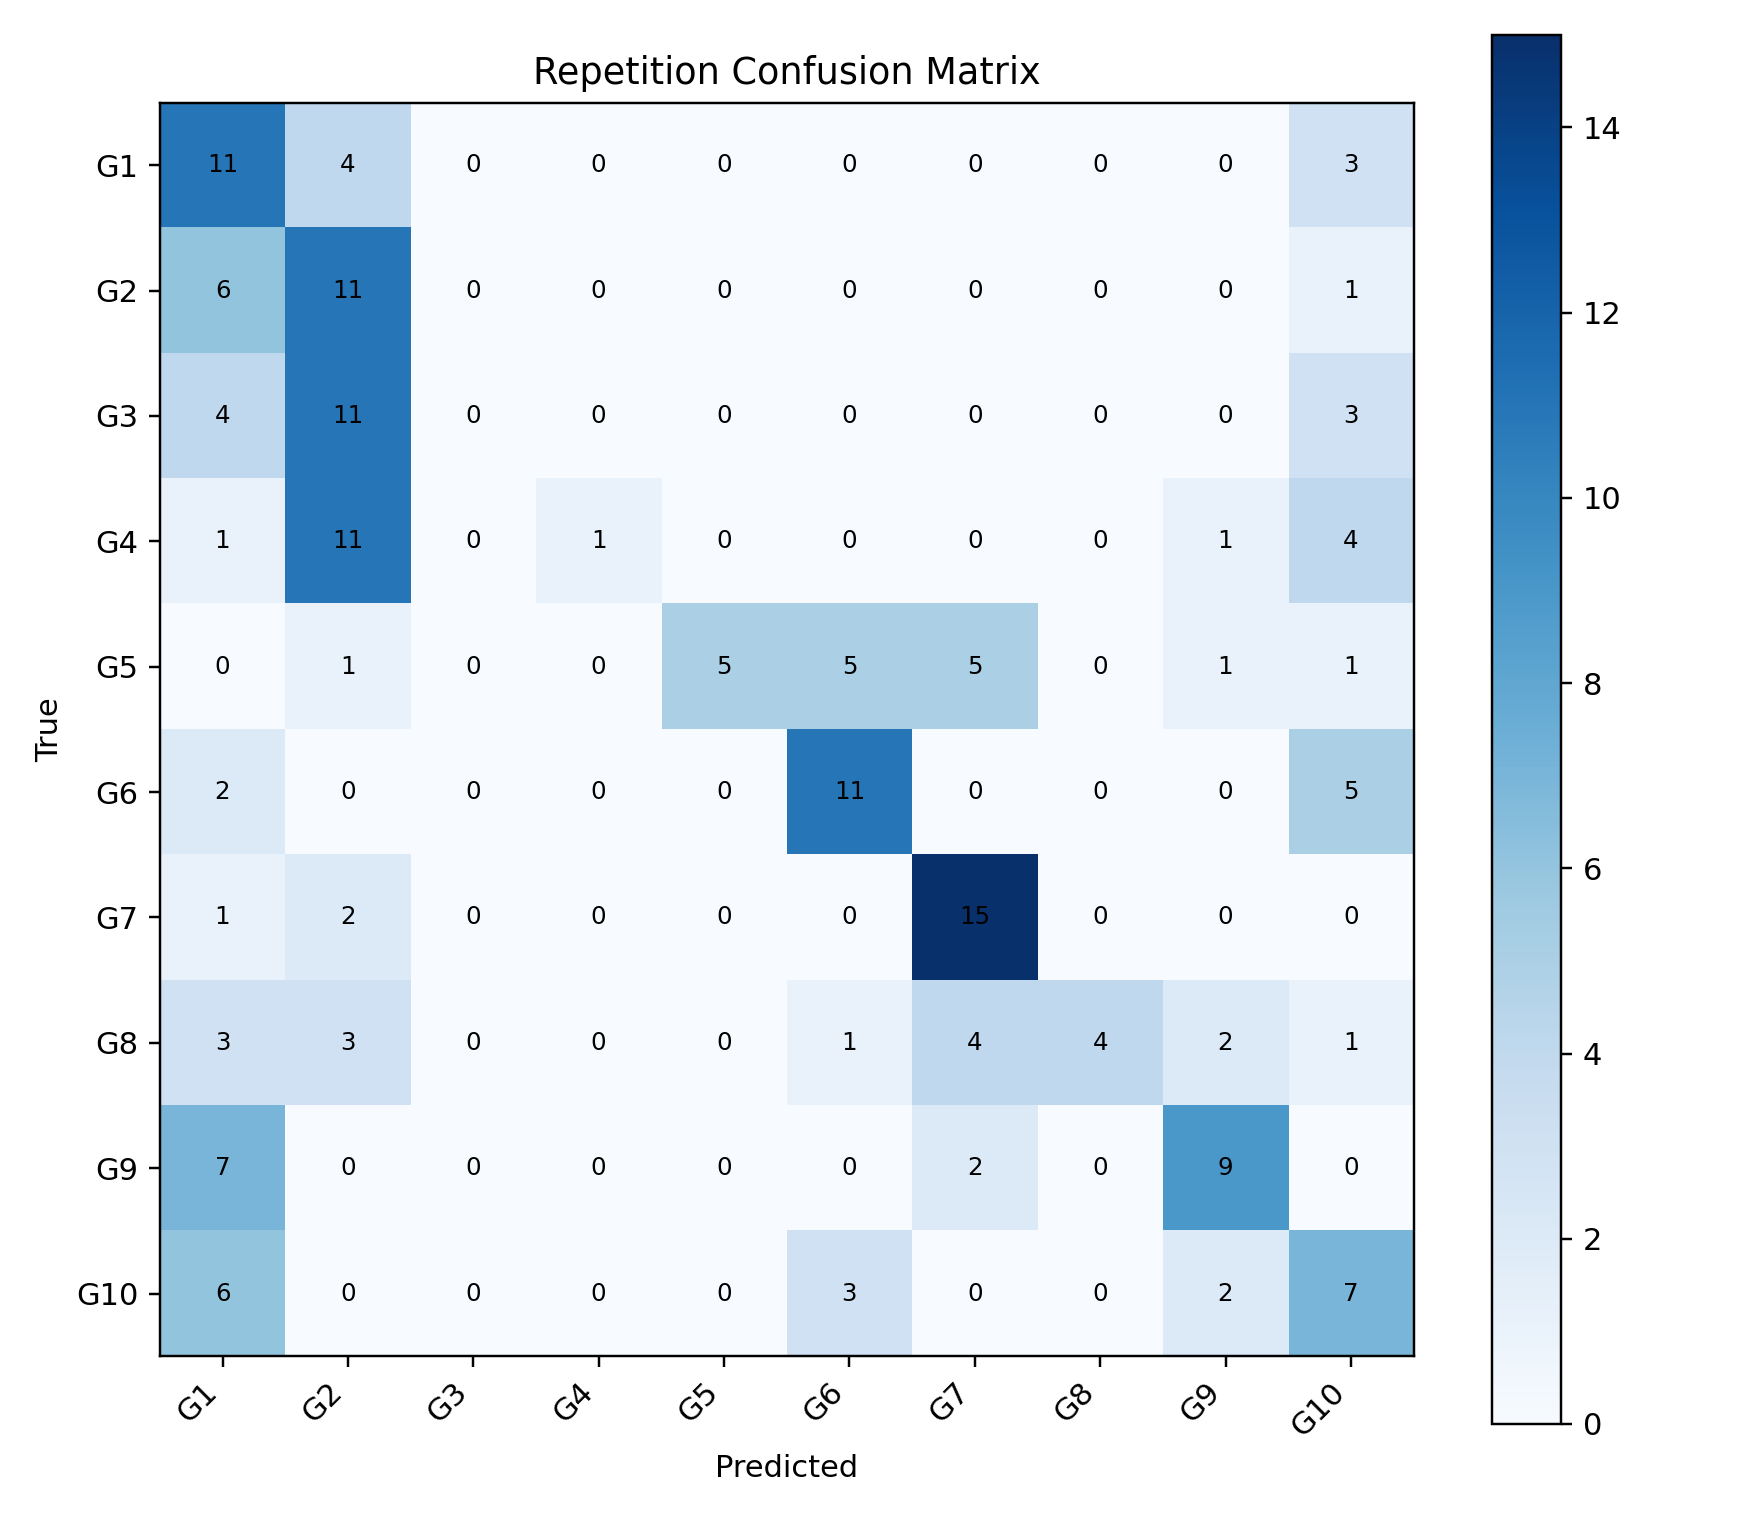

Source data for this figure (header and first rows):
, G1, G2, G3, G4, G5, G6, G7, G8, G9, G10
G1, 11, 4, 0, 0, 0, 0, 0, 0, 0, 3
G2, 6, 11, 0, 0, 0, 0, 0, 0, 0, 1
G3, 4, 11, 0, 0, 0, 0, 0, 0, 0, 3
G4, 1, 11, 0, 1, 0, 0, 0, 0, 1, 4
G5, 0, 1, 0, 0, 5, 5, 5, 0, 1, 1
G6, 2, 0, 0, 0, 0, 11, 0, 0, 0, 5
G7, 1, 2, 0, 0, 0, 0, 15, 0, 0, 0
G8, 3, 3, 0, 0, 0, 1, 4, 4, 2, 1
G9, 7, 0, 0, 0, 0, 0, 2, 0, 9, 0
G10, 6, 0, 0, 0, 0, 3, 0, 0, 2, 7
